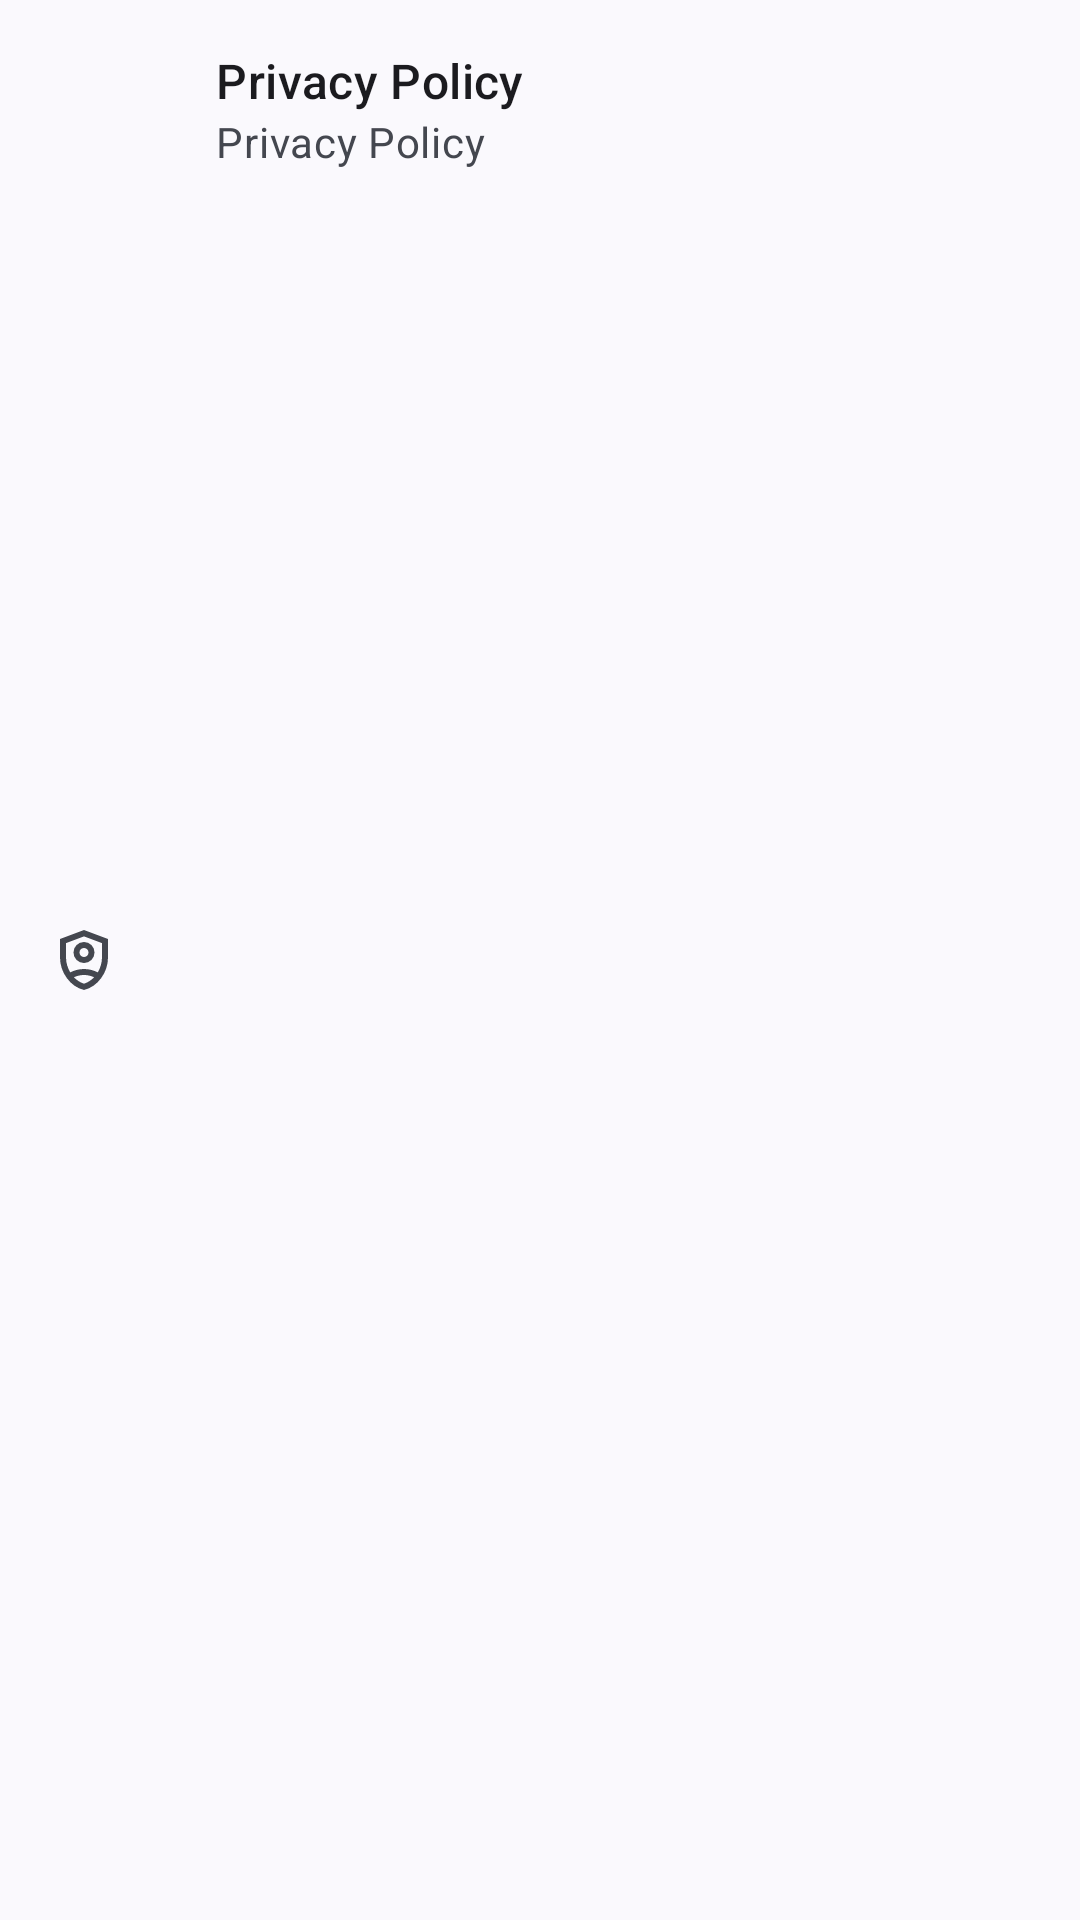

Produce the Android XML layout that renders to this screen, including the resource entries it uses.
<!-- AndroidManifest.xml: application theme BoxfishTheme -->
<!-- res/layout/preference_with_margin.xml -->
<?xml version="1.0" encoding="utf-8"?>
<LinearLayout xmlns:android="http://schemas.android.com/apk/res/android"
    android:id="@android:id/background"
    android:layout_width="match_parent"
    android:layout_height="wrap_content"
    android:background="?attr/selectableItemBackground"
    android:baselineAligned="false"
    android:clickable="true"
    android:focusable="true"
    android:gravity="top"
    android:minHeight="?android:attr/listPreferredItemHeight">

    <LinearLayout
        android:layout_width="56dp"
        android:layout_height="32dp"
        android:layout_gravity="center"
        android:layout_marginStart="@dimen/padding">

        <ImageView
            android:layout_width="wrap_content"
            android:layout_height="wrap_content"
            android:layout_gravity="center_vertical"
            android:importantForAccessibility="no"
            android:src="@drawable/ic_shield_person_24" />
    </LinearLayout>

    <RelativeLayout
        android:layout_width="0dp"
        android:layout_height="wrap_content"
        android:layout_marginTop="@dimen/padding"
        android:layout_marginEnd="6dp"
        android:layout_marginBottom="@dimen/padding"
        android:layout_weight="1">

        <TextView
            android:id="@+id/title"
            android:layout_width="wrap_content"
            android:layout_height="wrap_content"
            android:ellipsize="marquee"
            android:fadingEdge="horizontal"
            android:text="@string/title_privacy_policy"
            android:textAppearance="?attr/textAppearanceTitleMedium" />

        <TextView
            android:layout_width="wrap_content"
            android:layout_height="wrap_content"
            android:layout_below="@id/title"
            android:layout_alignStart="@id/title"
            android:text="@string/title_privacy_policy"
            android:textAppearance="?attr/textAppearanceBodyMedium"
            android:textColor="?android:attr/textColorSecondary" />
    </RelativeLayout>
</LinearLayout>
<!-- resources referenced by this layout -->
<resources>
  <dimen name="padding">16dp</dimen>
  <!-- drawable ic_shield_person_24 (drawable) -->
  <vector xmlns:android="http://schemas.android.com/apk/res/android"
      android:width="24dp"
      android:height="24dp"
      android:tint="?attr/colorControlNormal"
      android:viewportWidth="960"
      android:viewportHeight="960">
      <path
          android:fillColor="@android:color/white"
          android:pathData="M480,520Q421,520 380.5,479.5Q340,439 340,380Q340,321 380.5,280.5Q421,240 480,240Q539,240 579.5,280.5Q620,321 620,380Q620,439 579.5,479.5Q539,520 480,520ZM480,440Q506,440 523,423Q540,406 540,380Q540,354 523,337Q506,320 480,320Q454,320 437,337Q420,354 420,380Q420,406 437,423Q454,440 480,440ZM480,880Q341,845 250.5,720.5Q160,596 160,444L160,200L480,80L800,200L800,444Q800,596 709.5,720.5Q619,845 480,880ZM480,480Q480,480 480,480Q480,480 480,480L480,480L480,480L480,480L480,480Q480,480 480,480Q480,480 480,480ZM480,165L240,255L240,444Q240,498 255,549Q270,600 296,645Q338,624 384,612Q430,600 480,600Q530,600 576,612Q622,624 664,645Q690,600 705,549Q720,498 720,444L720,255L480,165ZM480,680Q444,680 410,688Q376,696 345,710Q374,740 408,762Q442,784 480,796Q518,784 552,762Q586,740 615,710Q584,696 550,688Q516,680 480,680Z" />
  </vector>
  <string name="title_privacy_policy">Privacy Policy</string>
  <style name="BoxfishTheme" parent="Theme.Material3.DynamicColors.DayNight.NoActionBar">
          <item name="alertDialogTheme">@style/ThemeOverlay.Material3.MaterialAlertDialog</item>
          <item name="dialogCornerRadius">28dp</item>
      </style>
</resources>
